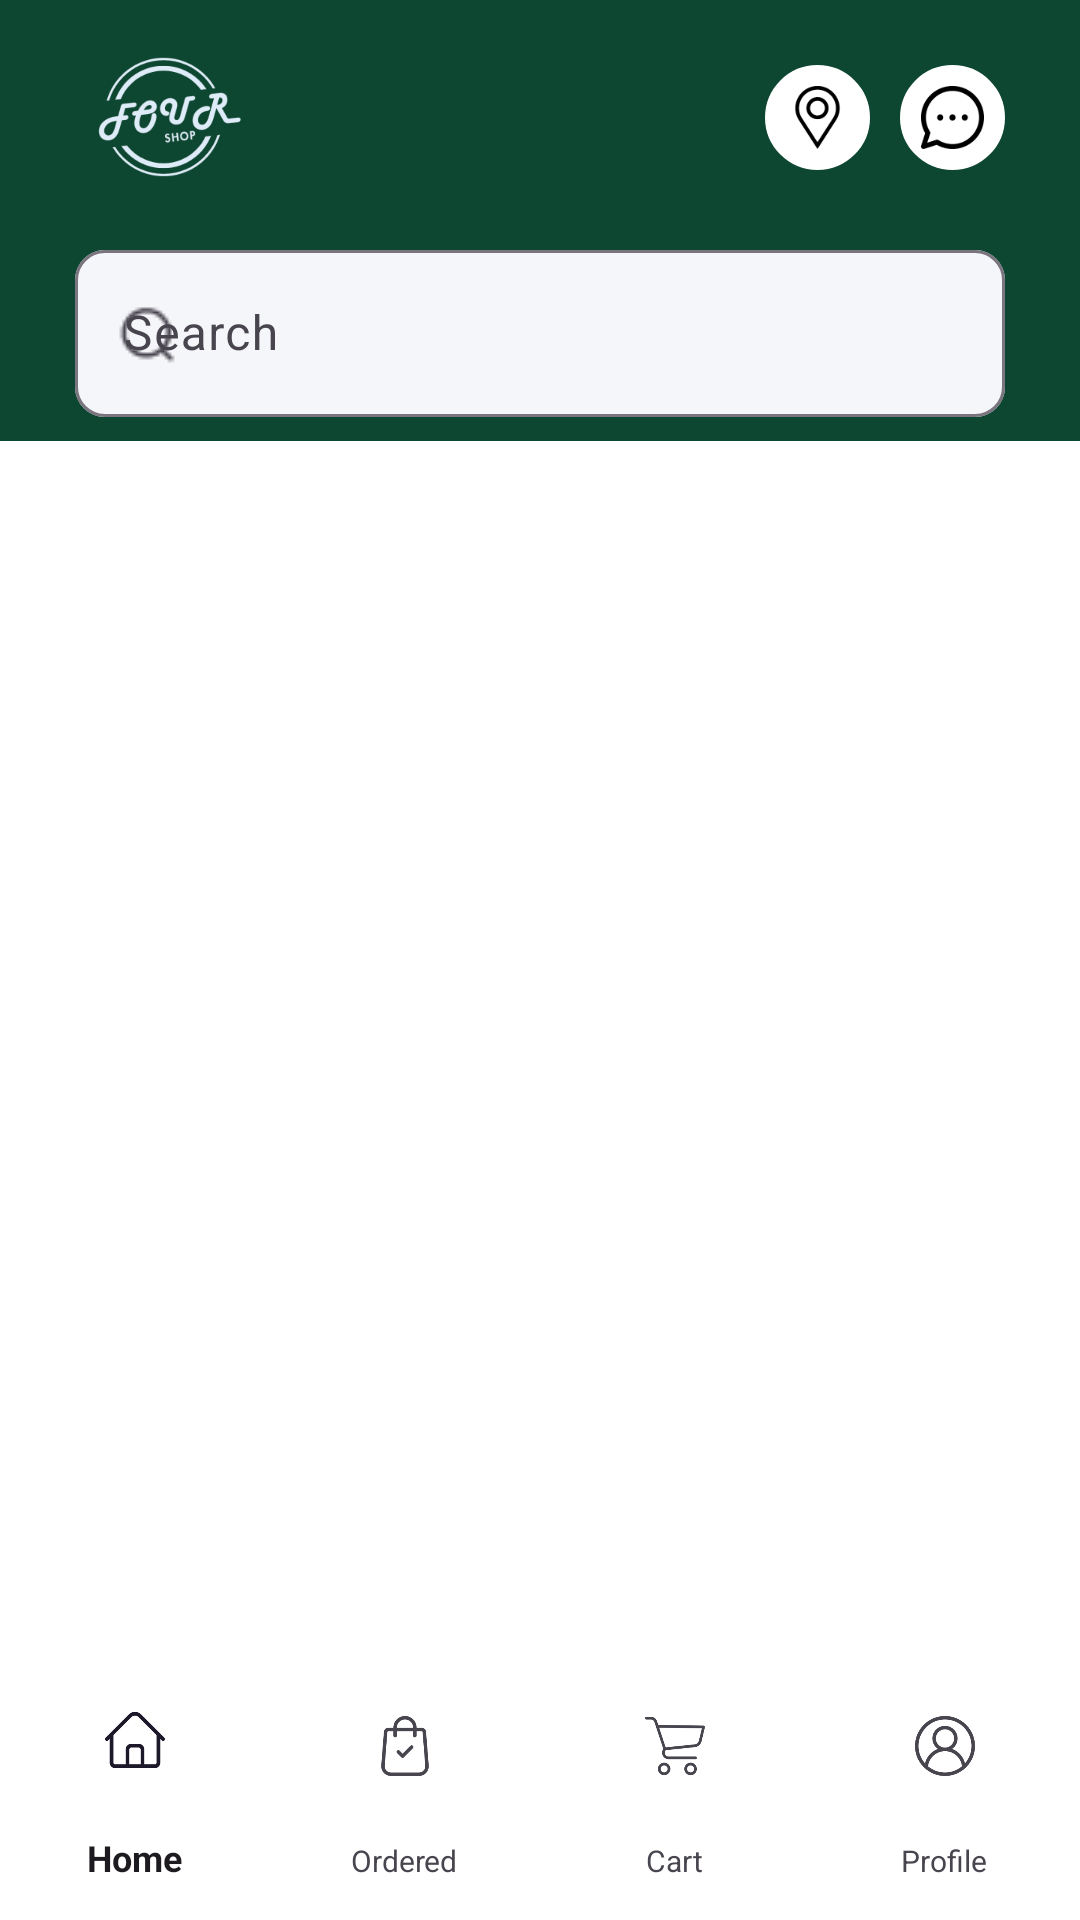

Produce the Android XML layout that renders to this screen, including the resource entries it uses.
<!-- AndroidManifest.xml: application theme Theme.DietarySupplementShop -->
<!-- res/layout/activity_homepage.xml -->
<?xml version="1.0" encoding="utf-8"?>
<androidx.coordinatorlayout.widget.CoordinatorLayout xmlns:android="http://schemas.android.com/apk/res/android"
    xmlns:app="http://schemas.android.com/apk/res-auto"
    xmlns:tools="http://schemas.android.com/tools"
    android:id="@+id/homeView"
    android:layout_width="match_parent"
    android:fitsSystemWindows="true"

    android:layout_height="match_parent"
    tools:context=".HomepageActivity">

    <com.google.android.material.appbar.AppBarLayout
        android:id="@+id/appBarLayout"
        android:layout_width="match_parent"
        android:layout_height="wrap_content"
        android:background="@color/color_app"
        android:fitsSystemWindows="true">

        <androidx.appcompat.widget.Toolbar
            android:id="@+id/toolbar"
            android:layout_width="match_parent"
            android:layout_height="wrap_content"
            android:paddingTop="8dp"
            android:paddingBottom="8dp">

            <LinearLayout
                android:layout_width="match_parent"
                android:layout_height="wrap_content"
                android:layout_marginStart="25dp"
                android:layout_marginEnd="25dp"
                android:orientation="vertical">

                <androidx.constraintlayout.widget.ConstraintLayout
                    android:layout_width="match_parent"
                    android:layout_height="wrap_content"
                    android:layout_gravity="center_vertical">

                    <ImageView
                        android:id="@+id/imageView2"
                        android:layout_width="59dp"
                        android:layout_height="62dp"
                        android:contentDescription="@string/logo_app"
                        android:src="@drawable/shop_logo_white"
                        app:layout_constraintBottom_toBottomOf="parent"
                        app:layout_constraintHorizontal_bias="0"
                        app:layout_constraintStart_toStartOf="parent"
                        app:layout_constraintTop_toTopOf="parent"
                        app:layout_constraintVertical_bias="0.5" />

                    <ImageView
                        android:id="@+id/chatIcon"
                        android:layout_width="35dp"
                        android:layout_height="35dp"
                        android:background="@drawable/circle_button"
                        android:backgroundTint="@color/white"
                        android:contentDescription="@string/cart"
                        android:padding="7dp"
                        android:src="@drawable/messenger_icon"
                        app:layout_constraintBottom_toBottomOf="parent"
                        app:layout_constraintEnd_toEndOf="parent"
                        app:layout_constraintHorizontal_bias="1"
                        app:layout_constraintTop_toTopOf="parent"
                        app:layout_constraintVertical_bias="0.5" />

                    <ImageView
                        android:id="@+id/locationIcon"
                        android:layout_width="35dp"
                        android:layout_height="35dp"
                        android:layout_marginEnd="10dp"
                        android:background="@drawable/circle_button"
                        android:backgroundTint="@color/white"
                        android:contentDescription="@string/cart"
                        android:padding="7dp"
                        android:src="@drawable/location_icon"
                        app:layout_constraintBottom_toBottomOf="parent"
                        app:layout_constraintEnd_toStartOf="@+id/chatIcon"
                        app:layout_constraintHorizontal_bias="1"
                        app:layout_constraintTop_toTopOf="parent"
                        app:layout_constraintVertical_bias="0.5" />

                </androidx.constraintlayout.widget.ConstraintLayout>

                <com.google.android.material.textfield.TextInputLayout
                    android:id="@+id/searchTextInputLayout"
                    android:layout_width="match_parent"
                    android:layout_height="wrap_content"
                    android:layout_marginTop="8dp"
                    app:boxBackgroundColor="#F5F6FA"
                    app:boxCornerRadiusBottomEnd="10dp"
                    app:boxCornerRadiusBottomStart="10dp"
                    app:boxCornerRadiusTopEnd="10dp"
                    app:boxCornerRadiusTopStart="10dp"
                    app:startIconDrawable="@drawable/search">

                    <com.google.android.material.textfield.TextInputEditText
                        android:id="@+id/searchEditText"
                        android:layout_width="match_parent"
                        android:layout_height="wrap_content"
                        android:hint="@string/search"
                        android:inputType="text"
                        android:textColor="#8F959E"
                        android:textColorHint="@color/color_app" />
                </com.google.android.material.textfield.TextInputLayout>
            </LinearLayout>
        </androidx.appcompat.widget.Toolbar>
    </com.google.android.material.appbar.AppBarLayout>

    <androidx.viewpager.widget.ViewPager
        android:id="@+id/view_pager"
        android:layout_width="match_parent"
        android:layout_height="match_parent"
        app:layout_behavior="@string/appbar_scrolling_view_behavior" />

   <FrameLayout
       android:id="@+id/frameLoading"
       android:layout_width="match_parent"
       android:layout_height="match_parent"
       android:background="#1A000000"
       android:layout_gravity="center"
       android:visibility="gone"
       >
       <com.airbnb.lottie.LottieAnimationView
           android:id="@+id/animationView"
           android:layout_width="50dp"
           android:layout_height="50dp"
           android:layout_gravity="center"
           app:lottie_rawRes="@raw/loading"
           app:lottie_autoPlay="true"
           app:lottie_loop="true"/>
   </FrameLayout>

    <com.google.android.material.bottomnavigation.BottomNavigationView
        android:id="@+id/bottomNavigationView"
        android:layout_width="match_parent"
        android:layout_height="wrap_content"
        android:fitsSystemWindows="true"
        android:layout_gravity="bottom"
        android:background="@color/white"
        app:itemIconSize="20dp"
        app:itemTextAppearanceActive="@style/BottomNavigationView.TextAppearance.Active"
        app:itemTextAppearanceInactive="@style/BottomNavigationView.TextAppearance.Inactive"
        app:labelVisibilityMode="labeled"
        app:layout_anchor="@+id/view_pager"
        app:layout_anchorGravity="bottom|center"
        app:layout_behavior="com.google.android.material.behavior.HideBottomViewOnScrollBehavior"
        app:menu="@menu/bottom_navigation_menu" />

</androidx.coordinatorlayout.widget.CoordinatorLayout>
<!-- resources referenced by this layout -->
<resources>
  <color name="color_app">#0D4631</color>
  <color name="white">#FFFFFFFF</color>
  <!-- drawable circle_button (drawable) -->
  <?xml version="1.0" encoding="utf-8"?>
  
  <shape xmlns:android="http://schemas.android.com/apk/res/android"
      android:shape="oval" android:padding="10dp">
      <corners
          android:bottomRightRadius="10dp"
          android:bottomLeftRadius="10dp"
          android:topLeftRadius="10dp"
          android:topRightRadius="10dp"
          />
      <stroke
          android:width="2dp"
          android:color="@color/black"/>
  </shape>
  <!-- drawable location_icon: png bitmap (drawable, 2028 bytes) -->
  <!-- drawable messenger_icon: png bitmap (drawable, 2073 bytes) -->
  <!-- drawable search: png bitmap (drawable, 562 bytes) -->
  <!-- drawable shop_logo_white: png bitmap (drawable, 19744 bytes) -->
  <string name="cart">Cart</string>
  <string name="logo_app">Logo app</string>
  <string name="search">Search</string>
  <style name="BottomNavigationView.TextAppearance.Active" parent="TextAppearance.AppCompat">
          <item name="android:textSize">12sp</item>
      </style>
  <style name="BottomNavigationView.TextAppearance.Inactive" parent="TextAppearance.AppCompat">
          <item name="android:textSize">10sp</item>
      </style>
  <style name="Theme.DietarySupplementShop" parent="Base.Theme.DietarySupplementShop" />
  <color name="black">#FF000000</color>
  <style name="Base.Theme.DietarySupplementShop" parent="Theme.Material3.DayNight.NoActionBar">
          <item name="android:windowBackground">@color/white</item>
          <item name="android:statusBarColor">@android:color/transparent</item>
          <item name="android:windowTranslucentNavigation">true</item>
          <item name="android:windowActivityTransitions">true</item>=
      </style>
</resources>
